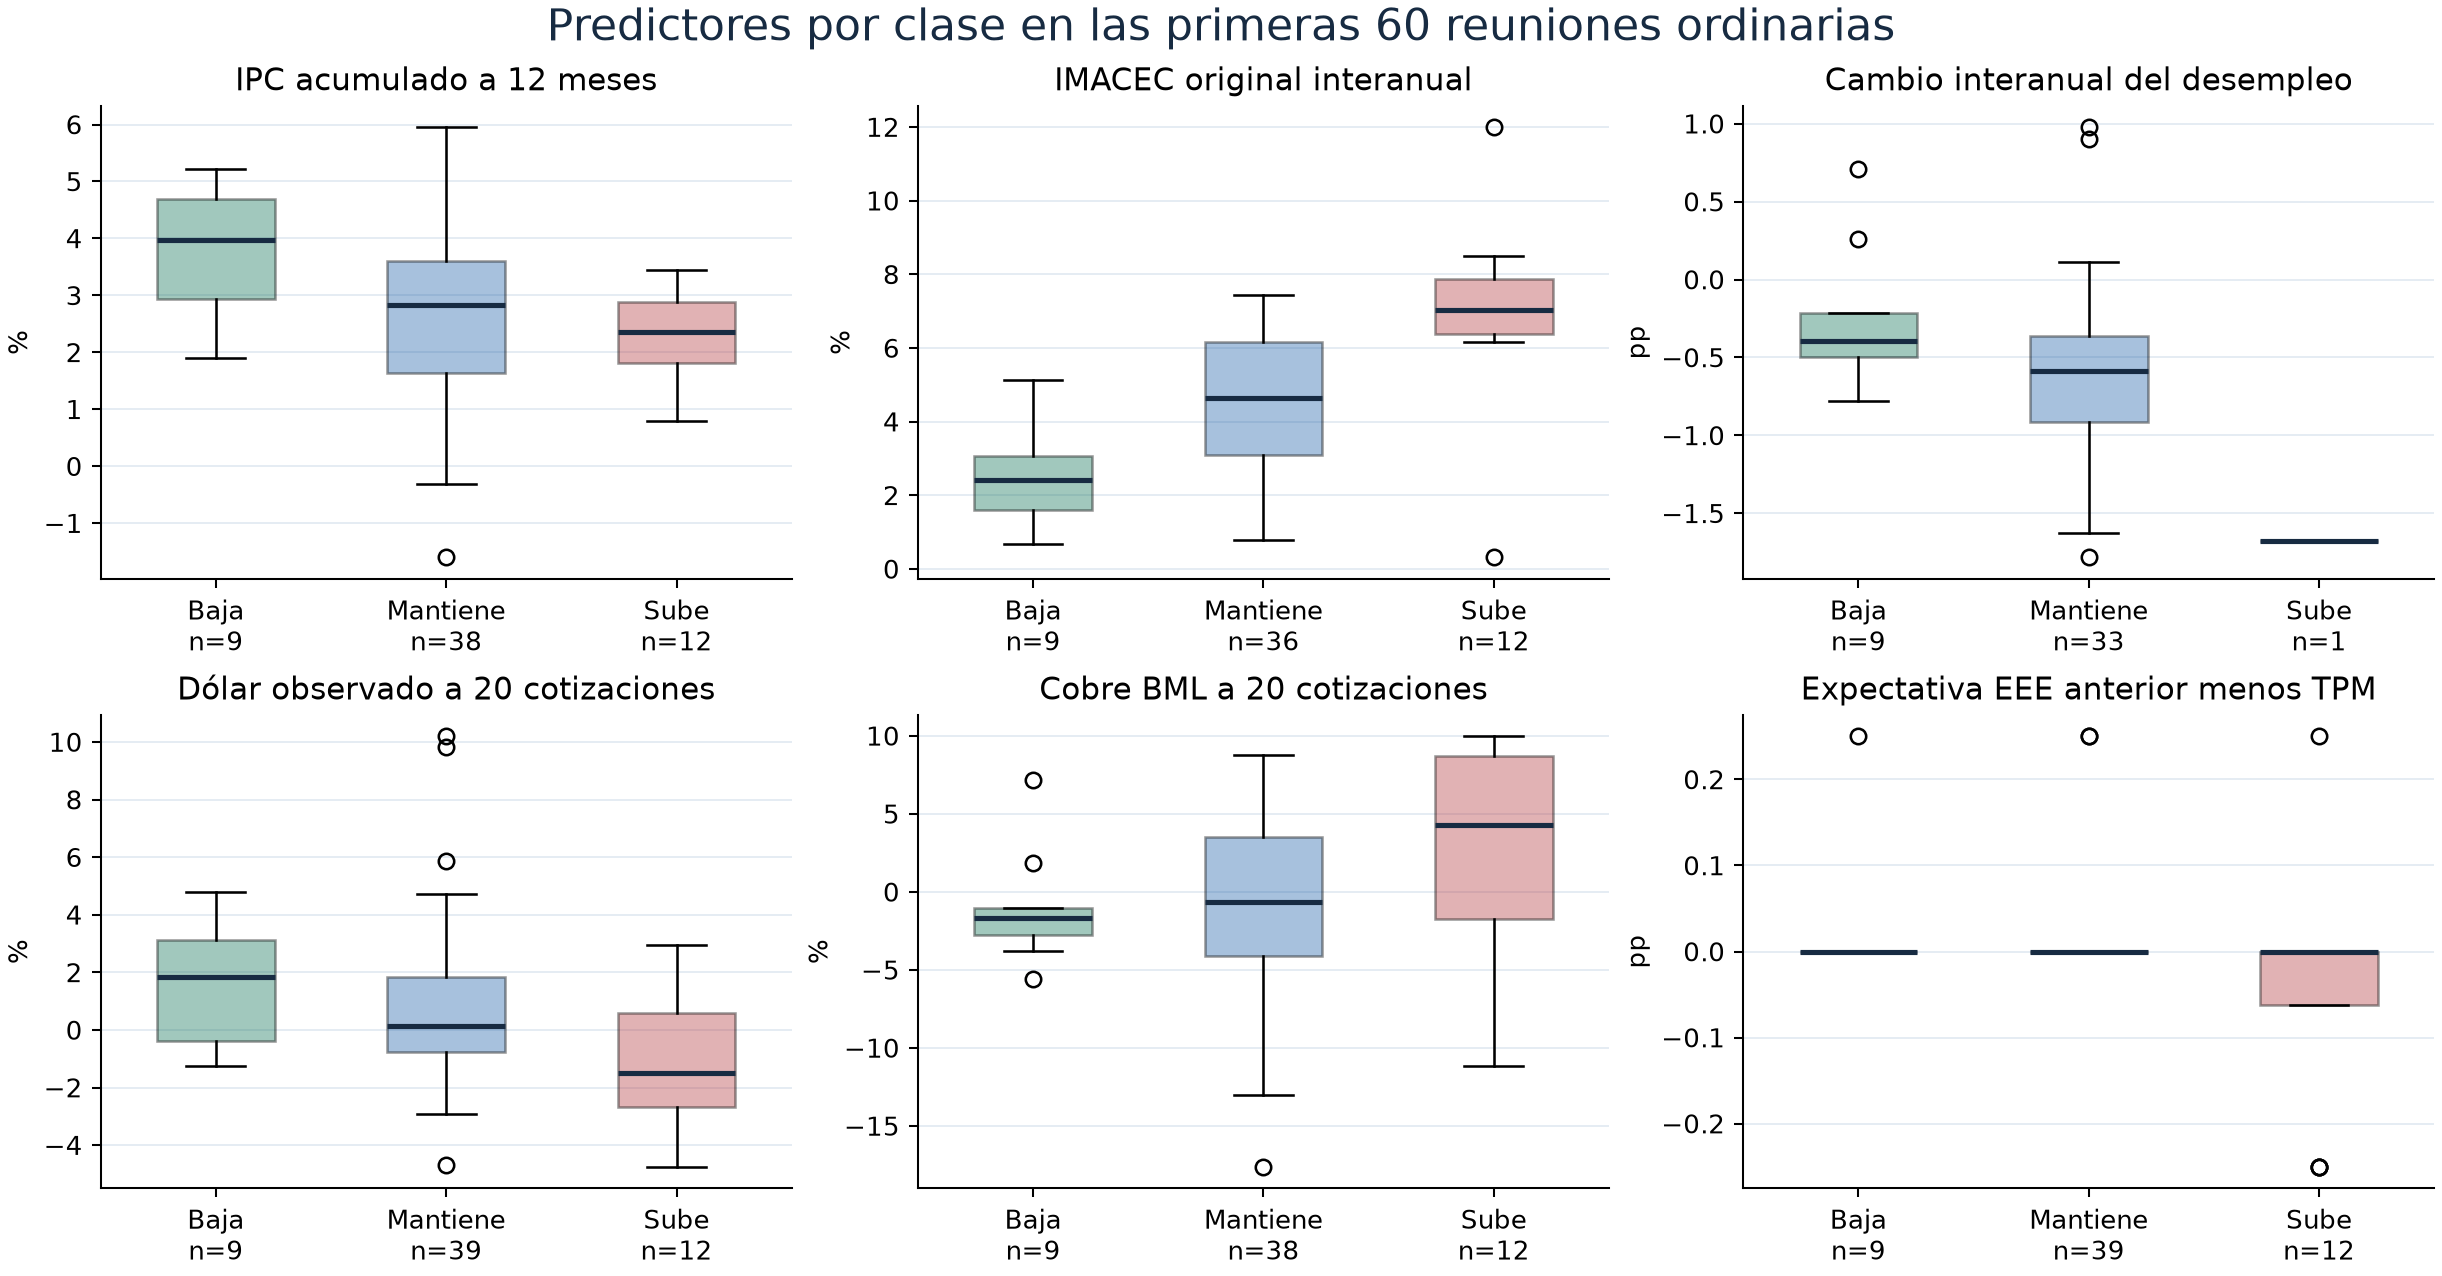

The table this chart was drawn from, first rows:
variable, nombre, unidad, decision, n, mediana, q25, q75
ipc_12m, IPC acumulado a 12 meses, %, baja, 9, 3.968, 2.934, 4.695
ipc_12m, IPC acumulado a 12 meses, %, mantiene, 38, 2.832, 1.63, 3.606
ipc_12m, IPC acumulado a 12 meses, %, sube, 12, 2.365, 1.807, 2.885
imacec_12m, IMACEC original interanual, %, baja, 9, 2.419, 1.609, 3.055
imacec_12m, IMACEC original interanual, %, mantiene, 36, 4.653, 3.095, 6.161
imacec_12m, IMACEC original interanual, %, sube, 12, 7.041, 6.378, 7.882
desemp_12m, Cambio interanual del desempleo, pp, baja, 9, -0.3949, -0.4949, -0.217
desemp_12m, Cambio interanual del desempleo, pp, mantiene, 33, -0.5878, -0.9144, -0.3629
desemp_12m, Cambio interanual del desempleo, pp, sube, 1, -1.679, -1.679, -1.679
dolar_ret_20, Dólar observado a 20 cotizaciones, %, baja, 9, 1.851, -0.3725, 3.141
dolar_ret_20, Dólar observado a 20 cotizaciones, %, mantiene, 39, 0.135, -0.7572, 1.837
dolar_ret_20, Dólar observado a 20 cotizaciones, %, sube, 12, -1.489, -2.67, 0.5769
cobre_ret_20, Cobre BML a 20 cotizaciones, %, baja, 9, -1.666, -2.763, -1.047
cobre_ret_20, Cobre BML a 20 cotizaciones, %, mantiene, 38, -0.6779, -4.101, 3.546
cobre_ret_20, Cobre BML a 20 cotizaciones, %, sube, 12, 4.274, -1.754, 8.712
eee_brecha, Expectativa EEE anterior menos TPM, pp, baja, 9, 0.0, 0.0, 0.0
eee_brecha, Expectativa EEE anterior menos TPM, pp, mantiene, 39, 0.0, 0.0, 0.0
eee_brecha, Expectativa EEE anterior menos TPM, pp, sube, 12, 0.0, -0.0625, 0.0
